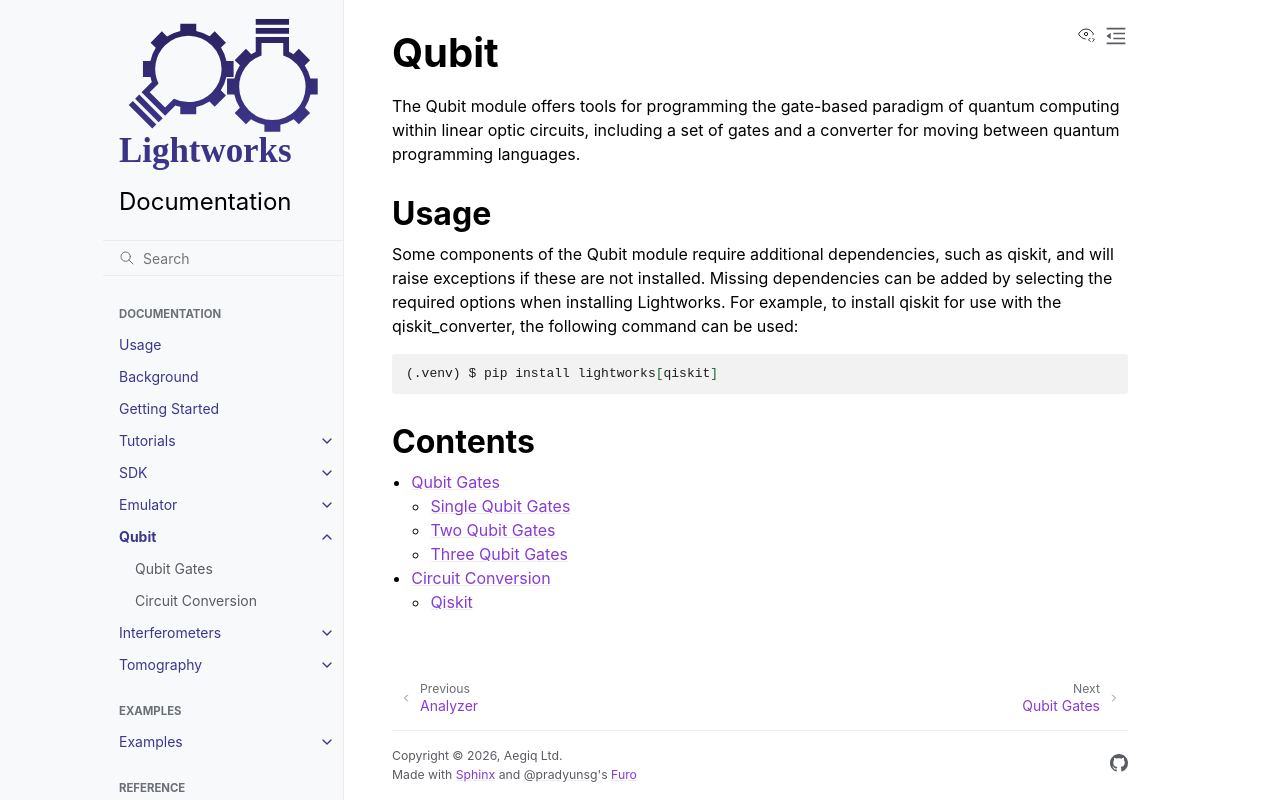

repository: Aegiq/lightworks · page: qubit/index.html · generator: sphinx

Qubit
=====

The Qubit module offers tools for programming the gate-based paradigm of quantum computing within linear optic circuits, including a set of gates and a converter for moving between quantum programming languages.

.. _qubit_usage:

Usage
-----

Some components of the Qubit module require additional dependencies, such as qiskit, and will raise exceptions if these are not installed. Missing dependencies can be added by selecting the required options when installing Lightworks. For example, to install qiskit for use with the qiskit_converter, the following command can be used:

.. code-block:: console

   (.venv) $ pip install lightworks[qiskit]

Contents
--------

.. toctree::
    :maxdepth: 2

    gates
    conversion
